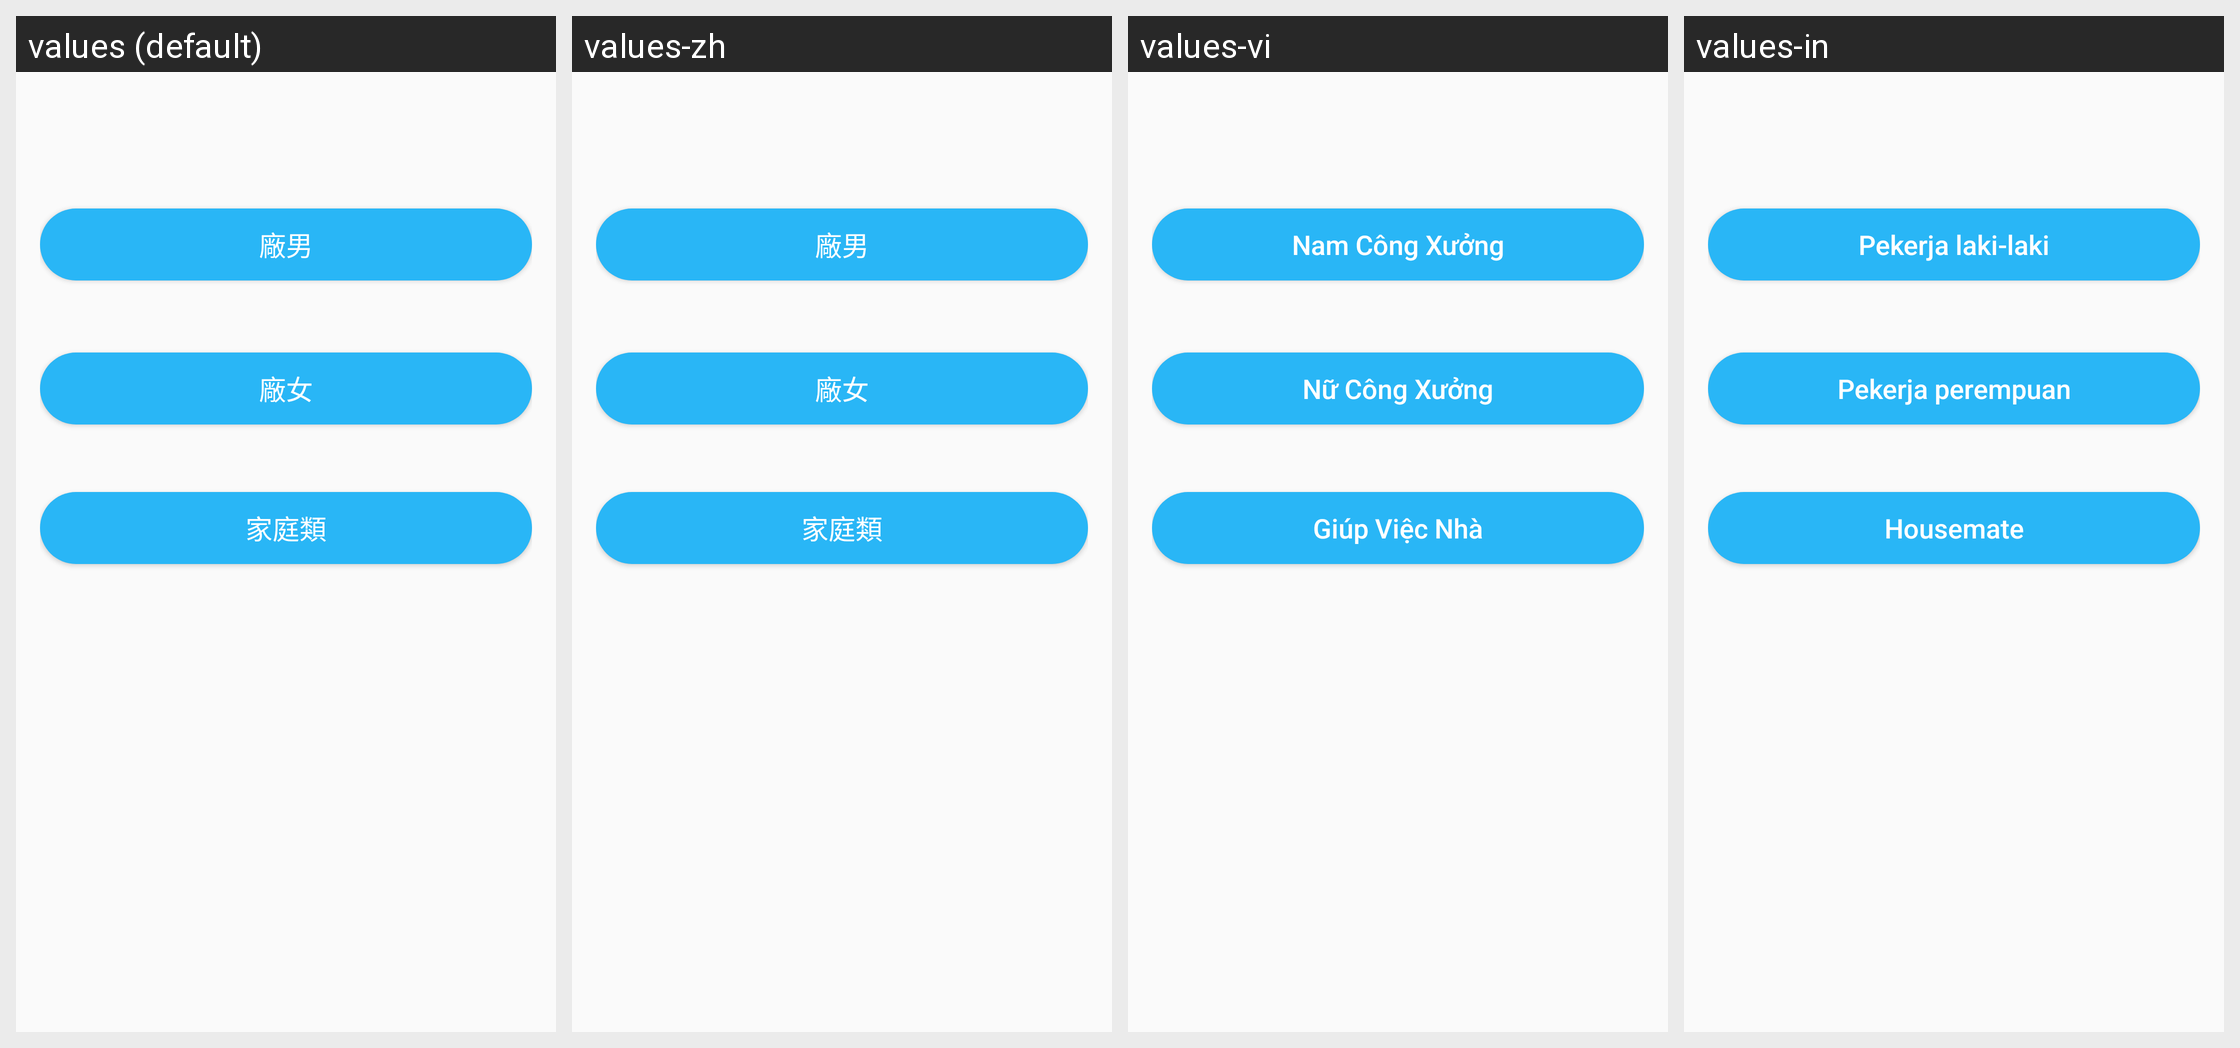

For this localized Android screen grid, give each drawn string resource with its value in every locale shown.
Android screen res/layout/fragment_list_jobs.xml rendered under 4 locales, left to right: values (default), values-zh, values-vi, values-in. Device: Nexus 5 (rendered at 1080×1920; each locale shown at half size, 540×960, under a caption strip naming it); theme AppTheme.NoActionBar.
Strings drawn on this screen, with the default value and each locale's value (text and hints the layout hard-codes, and strings that could not be matched under every locale, appear in the picture but are not listed):

male_employee
  values: 廠男
  values-zh: 廠男
  values-vi: Nam Công Xưởng
  values-in: Pekerja laki-laki

female_employee
  values: 廠女
  values-zh: 廠女
  values-vi: Nữ Công Xưởng
  values-in: Pekerja perempuan

house_maid
  values: 家庭類
  values-zh: 家庭類
  values-vi: Giúp Việc Nhà
  values-in: Housemate
